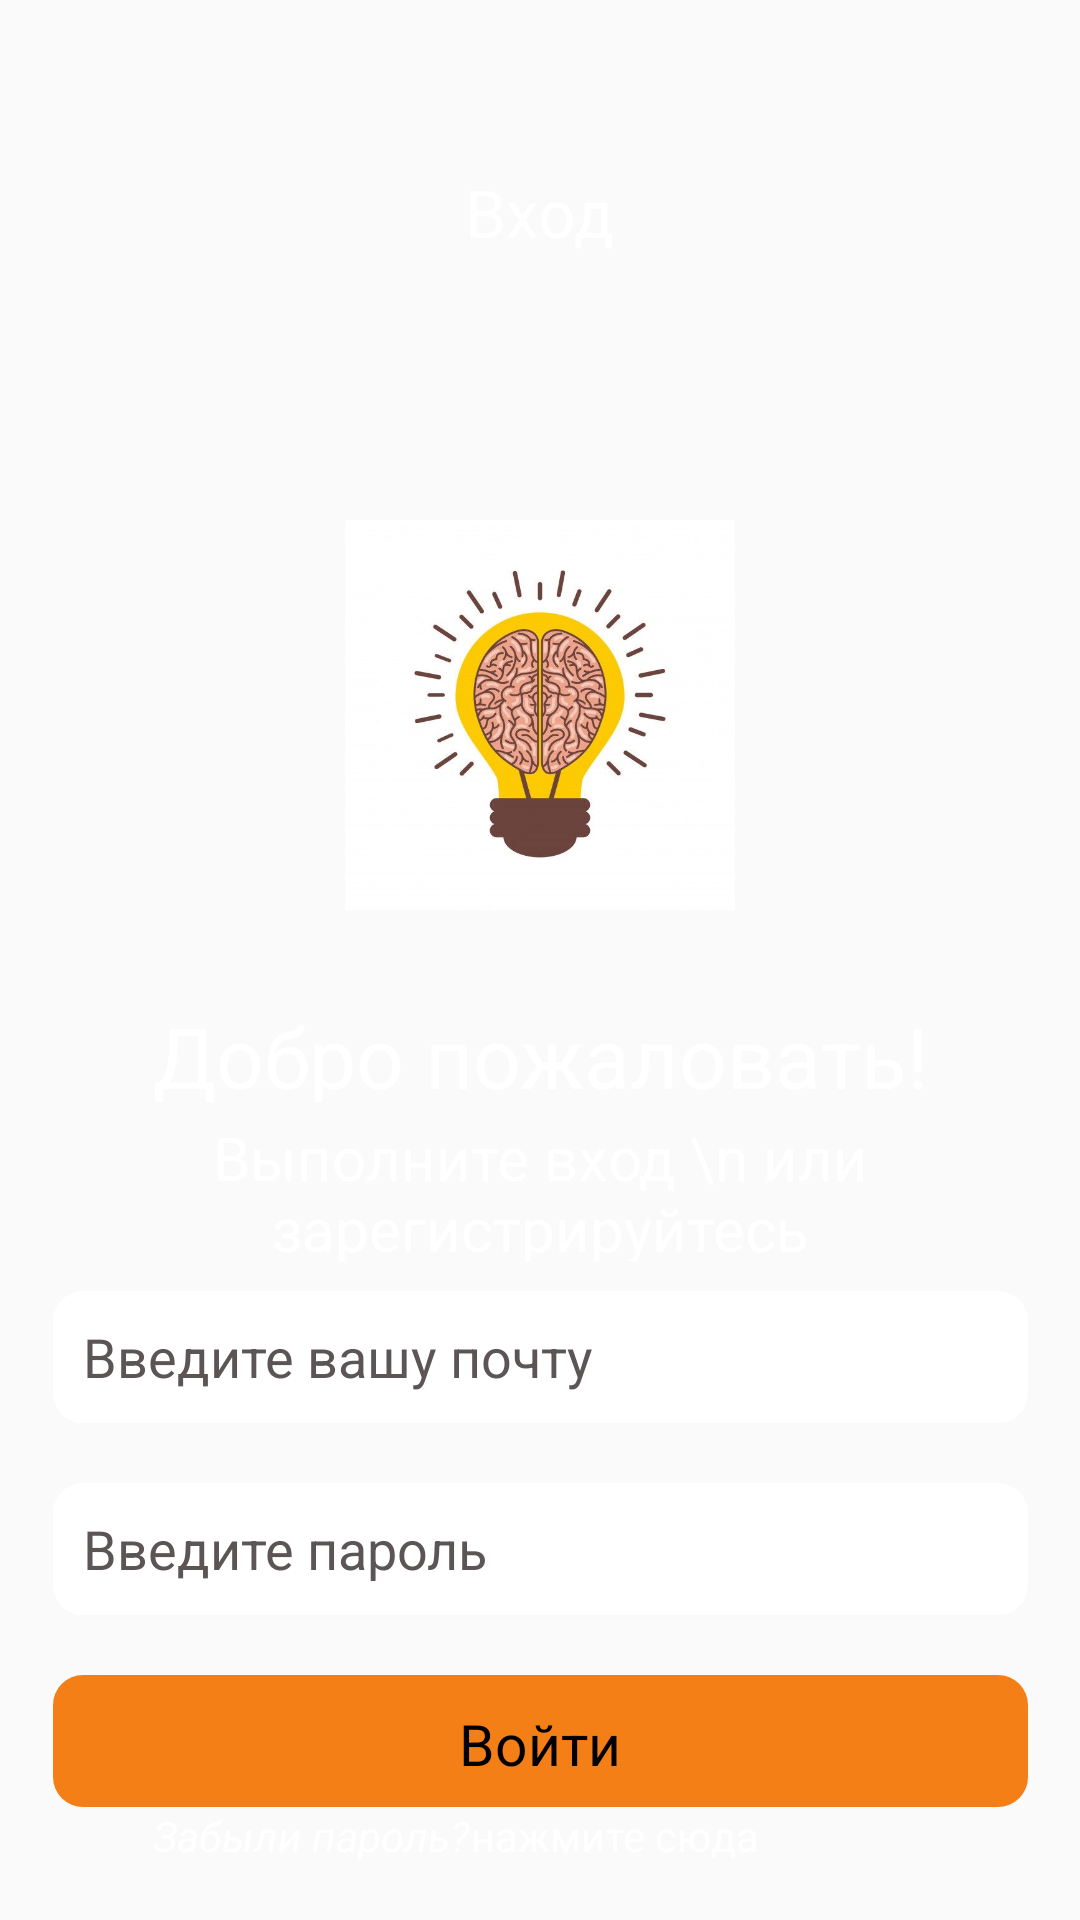

Write the Android layout XML for this screen, with the resource values it uses.
<!-- AndroidManifest.xml: application theme Theme.Android1lesson2 -->
<!-- res/layout/activity_main.xml -->
<?xml version="1.0" encoding="utf-8"?>
<androidx.constraintlayout.widget.ConstraintLayout xmlns:android="http://schemas.android.com/apk/res/android"
    xmlns:app="http://schemas.android.com/apk/res-auto"
    xmlns:tools="http://schemas.android.com/tools"
    android:layout_width="match_parent"
    android:layout_height="match_parent"
    android:background="@drawable/front_door"
    tools:context=".MainActivity">

    <TextView
        android:id="@+id/tv_vhod"
        android:layout_width="wrap_content"
        android:layout_height="wrap_content"
        app:layout_constraintTop_toTopOf="parent"
        app:layout_constraintEnd_toEndOf="parent"
        app:layout_constraintStart_toStartOf="parent"
        android:text="Вход"
        android:textSize="22dp"
        android:textColor="@color/white"
        android:layout_marginTop="56dp"
        />

    <ImageView
        android:id="@+id/image_brain"
        android:layout_width="130dp"
        android:layout_height="130dp"
        app:layout_constraintTop_toBottomOf="@+id/tv_vhod"
        app:layout_constraintEnd_toEndOf="parent"
        app:layout_constraintStart_toStartOf="parent"
        android:src="@drawable/icon"
        android:layout_marginTop="88dp"
        />

    <TextView
        android:id="@+id/tv_dobro_pozhalovat"
        android:layout_width="325dp"
        android:layout_height="34dp"
        app:layout_constraintStart_toStartOf="parent"
        app:layout_constraintEnd_toEndOf="parent"
        app:layout_constraintTop_toBottomOf="@+id/image_brain"
        android:layout_marginTop="30dp"
        android:textColor="@color/white"
        android:text="Добро пожаловать!"
        android:textSize="28dp"
        android:textAlignment="center"
        />
    <TextView
        android:id="@+id/tv_vhod_or_registration"
        android:layout_width="325dp"
        android:layout_height="48dp"
        app:layout_constraintStart_toStartOf="parent"
        app:layout_constraintEnd_toEndOf="parent"
        app:layout_constraintTop_toBottomOf="@+id/tv_dobro_pozhalovat"
        android:layout_marginTop="5dp"
        android:textColor="@color/white"
        android:textSize="20dp"
        android:text="Выполните вход \n или зарегистрируйтесь"
        android:textAlignment="center"
        />
    <EditText
        android:id="@+id/et_pochta"
        android:layout_width="325dp"
        android:layout_height="44dp"
        app:layout_constraintStart_toStartOf="parent"
        app:layout_constraintEnd_toEndOf="parent"
        app:layout_constraintTop_toBottomOf="@+id/tv_vhod_or_registration"
        android:background="@drawable/round"
        android:hint="Введите вашу почту"
        android:textColorHint="#5C5555"
        android:padding="10dp"
        android:layout_marginTop="10dp"
        />

    <EditText
        android:id="@+id/et_password"
        android:layout_width="325dp"
        android:layout_height="44dp"
        android:layout_marginTop="20dp"
        app:layout_constraintStart_toStartOf="parent"
        app:layout_constraintEnd_toEndOf="parent"
        app:layout_constraintTop_toBottomOf="@+id/et_pochta"
        android:background="@drawable/round"
        android:hint="Введите пароль"
        android:textColorHint="#5C5555"
        android:padding="10dp"
        />

    <TextView
        android:onClick="go_btn"
        android:id="@+id/tv_voyti"
        android:layout_width="325dp"
        android:layout_height="44dp"
        android:layout_marginTop="20dp"
        app:layout_constraintStart_toStartOf="parent"
        app:layout_constraintEnd_toEndOf="parent"
        app:layout_constraintTop_toBottomOf="@+id/et_password"
        android:background="@drawable/round2"
        android:text="Войти"
        android:padding="10dp"
        android:textColor="@color/black"
        android:textSize="19dp"
        android:textAlignment="center"

        />

    <TextView
        android:id="@+id/nazhmy_suda"
        android:layout_width="wrap_content"
        android:layout_height="wrap_content"
        app:layout_constraintStart_toStartOf="parent"
        app:layout_constraintEnd_toEndOf="parent"
        app:layout_constraintTop_toBottomOf="@+id/tv_voyti"
        android:text="Забыли пароль?"
        android:textColor="@color/white"
        android:textStyle="italic"
        android:layout_marginStart="50dp"
        app:layout_constraintEnd_toStartOf="@id/text_view_zabyl_password"
        />

    <TextView
        android:id="@+id/text_view_zabyl_password"
        android:layout_width="wrap_content"
        android:layout_height="wrap_content"
        app:layout_constraintStart_toStartOf="parent"
        app:layout_constraintEnd_toEndOf="parent"
        app:layout_constraintTop_toBottomOf="@+id/tv_voyti"
        android:text="нажмите сюда"
        android:textColor="@color/white"
        android:layout_marginStart="50dp"
        app:layout_constraintStart_toEndOf="@+id/nazhmy_suda"

        />


</androidx.constraintlayout.widget.ConstraintLayout>
<!-- resources referenced by this layout -->
<resources>
  <!-- drawable icon: jpg bitmap (drawable-v24, 34366 bytes) -->
  <!-- drawable round (drawable) -->
  <?xml version="1.0" encoding="utf-8"?>
  <selector xmlns:android="http://schemas.android.com/apk/res/android">
      <item android:state_enabled="true" android:state_focused="true">
          <shape android:shape="rectangle">
              <solid android:color="@color/white"/>
              <corners android:radius="6dp"/>
              <stroke android:color="@color/black" android:width="1dp"/>
          </shape>
      </item>
  
  
      <item android:state_enabled="true">
          <shape android:shape="rectangle">
              <solid android:color="@color/white"/>
              <corners android:radius="10dp"/>
              <stroke android:color="@color/black" android:width="0dp"/>
          </shape>
      </item>
  </selector>
  <!-- drawable round2 (drawable) -->
  <?xml version="1.0" encoding="utf-8"?>
  <selector xmlns:android="http://schemas.android.com/apk/res/android">
  
      <item android:state_enabled="true" android:state_focused="true">
          <shape android:shape="rectangle">
              <solid android:color="@color/white"/>
              <corners android:radius="6dp"/>
              <stroke android:color="@color/black" android:width="1dp"/>
          </shape>
      </item>
  
  
      <item android:state_enabled="true">
          <shape android:shape="rectangle">
              <solid android:color="#F57F17"/>
              <corners android:radius="10dp"/>
              <stroke android:color="#F57F17" android:width="0dp"/>
          </shape>
      </item>
  
  </selector>
  <style name="Theme.Android1lesson2" parent="Theme.MaterialComponents.DayNight.NoActionBar.Bridge">
          
          <item name="colorPrimary">@color/purple_500</item>
          <item name="colorPrimaryVariant">@color/purple_700</item>
          <item name="colorOnPrimary">@color/white</item>
          
          <item name="colorSecondary">@color/teal_200</item>
          <item name="colorSecondaryVariant">@color/teal_700</item>
          <item name="colorOnSecondary">@color/black</item>
          
          <item name="android:statusBarColor" tools:targetApi="l">?attr/colorPrimaryVariant</item>
          
      </style>
  <!-- not gathered from this repository: default colours our renderer supplied (Android Studio template values) -->
  <color name="purple_500">#FF6200EE</color>
  <color name="purple_700">#FF3700B3</color>
  <color name="teal_200">#FF03DAC5</color>
  <color name="teal_700">#FF018786</color>
  <color name="black">#FF000000</color>
  <color name="white">#FFFFFFFF</color>
</resources>
